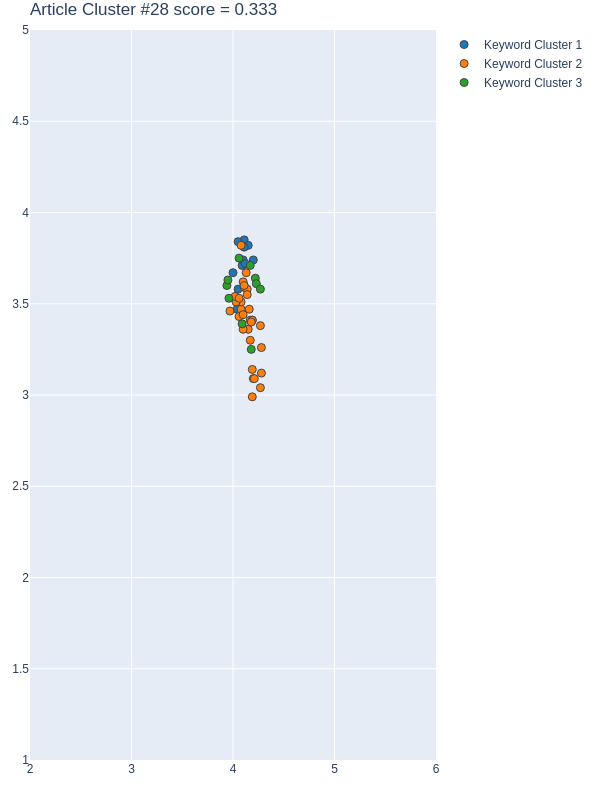

Source data for this figure (header and first rows):
Group, score, NumPhrases, Key-phrases, NumDocs, DocIds, dimension, min_samples, min_cluster_size, x, y
1, 0.85, 12, ['classification accuracy', 'convolution…, 12, [111, 149, 221, 278, 279, 284, 400, 446,…, 40, 5, 12, [4.1999998093, 4.0399999619, 4.110000133…, [3.7400000095, 3.4700000286, 3.849999904…
2, 0.1911, 31, ['average localization accuracy', 'cellu…, 12, [111, 149, 221, 278, 279, 284, 400, 446,…, 40, 5, 12, [4.0999999046, 4.2699999809, 4.079999923…, [3.6199998856, 3.3800001144, 3.470000028…
3, -0.04224, 10, ['complex urban environment', 'dynamic u…, 8, [111, 149, 221, 278, 279, 284, 448, 471], 40, 5, 12, [3.9600000381, 4.1700000763, 3.940000057…, [3.5299999714, 3.7100000381, 3.599999904…
